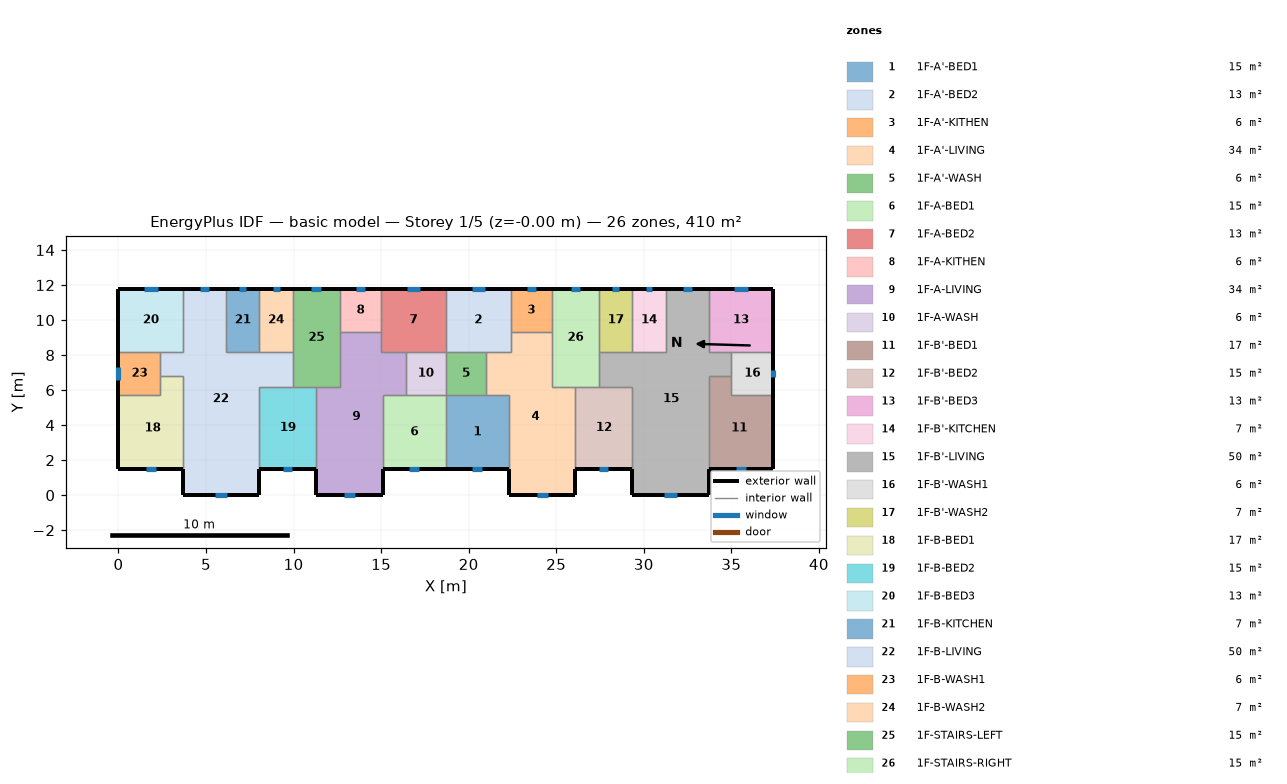
=== STOREY PLAN SPEC (per zone: floor XY polygon, exterior-wall plan segments, windows/doors) ===
zone 1: 1F-A'-BED1  (15.1 m²)
  floor: (22.30, 5.70) (22.30, 1.50) (18.70, 1.50) (18.70, 5.70)
  exterior wall: (18.70, 1.50) – (22.30, 1.50)  [3.6 m]
    window: (20.21, 1.50) – (20.79, 1.50)  [0.9 m²]
  interior walls: 4
zone 2: 1F-A'-BED2  (13.3 m²)
  floor: (22.40, 11.80) (22.40, 8.20) (18.70, 8.20) (18.70, 11.80)
  exterior wall: (22.40, 11.80) – (18.70, 11.80)  [3.7 m]
    window: (20.94, 11.80) – (20.16, 11.80)  [1.2 m²]
  interior walls: 5
zone 3: 1F-A'-KITHEN  (5.9 m²)
  floor: (22.40, 11.80) (24.75, 11.80) (24.75, 9.31) (22.40, 9.31)
  exterior wall: (24.75, 11.80) – (22.40, 11.80)  [2.3 m]
    window: (23.82, 11.80) – (23.33, 11.80)  [0.7 m²]
  interior walls: 3
zone 4: 1F-A'-LIVING  (34.3 m²)
  floor: (24.75, 9.31) (24.75, 6.20) (26.10, 6.20) (26.10, 0.00) (22.30, 0.00) (22.30, 5.70) (21.00, 5.70) (21.00, 8.20) (22.40, 8.20) (22.40, 9.31)
  exterior wall: (22.30, 1.50) – (22.30, 0.00)  [1.5 m]
  exterior wall: (26.10, 0.00) – (26.10, 1.50)  [1.5 m]
  exterior wall: (22.30, 0.00) – (26.10, 0.00)  [3.8 m]
    window: (23.90, 0.00) – (24.50, 0.00)  [0.9 m²]
  interior walls: 9
zone 5: 1F-A'-WASH  (5.7 m²)
  floor: (21.00, 8.20) (21.00, 5.70) (18.70, 5.70) (18.70, 8.20)
  interior walls: 4
zone 6: 1F-A-BED1  (15.1 m²)
  floor: (18.70, 5.70) (18.70, 1.50) (15.10, 1.50) (15.10, 5.70)
  exterior wall: (15.10, 1.50) – (18.70, 1.50)  [3.6 m]
    window: (16.61, 1.50) – (17.19, 1.50)  [0.9 m²]
  interior walls: 4
zone 7: 1F-A-BED2  (13.3 m²)
  floor: (15.00, 11.80) (18.70, 11.80) (18.70, 8.20) (15.00, 8.20)
  exterior wall: (18.70, 11.80) – (15.00, 11.80)  [3.7 m]
    window: (17.24, 11.80) – (16.46, 11.80)  [1.2 m²]
  interior walls: 5
zone 8: 1F-A-KITHEN  (5.9 m²)
  floor: (12.65, 11.80) (15.00, 11.80) (15.00, 9.31) (12.65, 9.31)
  exterior wall: (15.00, 11.80) – (12.65, 11.80)  [2.3 m]
    window: (14.07, 11.80) – (13.58, 11.80)  [0.7 m²]
  interior walls: 3
zone 9: 1F-A-LIVING  (34.3 m²)
  floor: (15.00, 9.31) (15.00, 8.20) (16.40, 8.20) (16.40, 5.70) (15.10, 5.70) (15.10, 0.00) (11.30, 0.00) (11.30, 6.20) (12.65, 6.20) (12.65, 9.31)
  exterior wall: (11.30, 1.50) – (11.30, 0.00)  [1.5 m]
  exterior wall: (15.10, 0.00) – (15.10, 1.50)  [1.5 m]
  exterior wall: (11.30, 0.00) – (15.10, 0.00)  [3.8 m]
    window: (12.90, 0.00) – (13.50, 0.00)  [0.9 m²]
  interior walls: 9
zone 10: 1F-A-WASH  (5.7 m²)
  floor: (16.40, 8.20) (18.70, 8.20) (18.70, 5.70) (16.40, 5.70)
  interior walls: 4
zone 11: 1F-B'-BED1  (17.0 m²)
  floor: (35.00, 6.80) (35.00, 5.70) (37.40, 5.70) (37.40, 1.50) (33.70, 1.50) (33.70, 6.80)
  exterior wall: (33.70, 1.50) – (37.40, 1.50)  [3.7 m]
    window: (35.26, 1.50) – (35.84, 1.50)  [0.9 m²]
  exterior wall: (37.40, 1.50) – (37.40, 5.70)  [4.2 m]
  interior walls: 4
zone 12: 1F-B'-BED2  (15.3 m²)
  floor: (29.35, 6.20) (29.35, 1.50) (26.10, 1.50) (26.10, 6.20)
  exterior wall: (26.10, 1.50) – (29.35, 1.50)  [3.3 m]
    window: (27.47, 1.50) – (27.98, 1.50)  [0.8 m²]
  interior walls: 4
zone 13: 1F-B'-BED3  (13.3 m²)
  floor: (33.70, 11.80) (37.40, 11.80) (37.40, 8.20) (33.70, 8.20)
  exterior wall: (37.40, 8.20) – (37.40, 11.80)  [3.6 m]
  exterior wall: (37.40, 11.80) – (33.70, 11.80)  [3.7 m]
    window: (35.94, 11.80) – (35.16, 11.80)  [1.2 m²]
  interior walls: 3
zone 14: 1F-B'-KITCHEN  (6.8 m²)
  floor: (31.25, 11.80) (31.25, 8.20) (29.35, 8.20) (29.35, 11.80)
  exterior wall: (31.25, 11.80) – (29.35, 11.80)  [1.9 m]
    window: (30.50, 11.80) – (30.10, 11.80)  [0.6 m²]
  interior walls: 3
zone 15: 1F-B'-LIVING  (50.1 m²)
  floor: (33.70, 11.80) (33.70, 8.20) (35.00, 8.20) (35.00, 6.80) (33.70, 6.80) (33.70, 0.00) (29.35, 0.00) (29.35, 6.20) (27.45, 6.20) (27.45, 8.20) (31.25, 8.20) (31.25, 11.80)
  exterior wall: (29.35, 1.50) – (29.35, 0.00)  [1.5 m]
  exterior wall: (33.70, 11.80) – (31.25, 11.80)  [2.5 m]
    window: (32.73, 11.80) – (32.22, 11.80)  [0.8 m²]
  exterior wall: (33.70, 0.00) – (33.70, 1.50)  [1.5 m]
  exterior wall: (29.35, 0.00) – (33.70, 0.00)  [4.4 m]
    window: (31.18, 0.00) – (31.87, 0.00)  [1.0 m²]
  interior walls: 11
zone 16: 1F-B'-WASH1  (6.0 m²)
  floor: (35.00, 8.20) (37.40, 8.20) (37.40, 5.70) (35.00, 5.70)
  exterior wall: (37.40, 5.70) – (37.40, 8.20)  [2.5 m]
    window: (37.40, 6.75) – (37.40, 7.15)  [0.6 m²]
  interior walls: 4
zone 17: 1F-B'-WASH2  (6.8 m²)
  floor: (29.35, 11.80) (29.35, 8.20) (27.45, 8.20) (27.45, 11.80)
  exterior wall: (29.35, 11.80) – (27.45, 11.80)  [1.9 m]
    window: (28.60, 11.80) – (28.20, 11.80)  [0.6 m²]
  interior walls: 3
zone 18: 1F-B-BED1  (17.0 m²)
  floor: (3.70, 6.80) (3.70, 1.50) (0.00, 1.50) (0.00, 5.70) (2.40, 5.70) (2.40, 6.80)
  exterior wall: (0.00, 1.50) – (3.70, 1.50)  [3.7 m]
    window: (1.56, 1.50) – (2.14, 1.50)  [0.9 m²]
  exterior wall: (0.00, 5.70) – (0.00, 1.50)  [4.2 m]
  interior walls: 4
zone 19: 1F-B-BED2  (15.3 m²)
  floor: (11.30, 6.20) (11.30, 1.50) (8.05, 1.50) (8.05, 6.20)
  exterior wall: (8.05, 1.50) – (11.30, 1.50)  [3.3 m]
    window: (9.42, 1.50) – (9.93, 1.50)  [0.8 m²]
  interior walls: 4
zone 20: 1F-B-BED3  (13.3 m²)
  floor: (3.70, 11.80) (3.70, 8.20) (0.00, 8.20) (0.00, 11.80)
  exterior wall: (3.70, 11.80) – (0.00, 11.80)  [3.7 m]
    window: (2.24, 11.80) – (1.46, 11.80)  [1.2 m²]
  exterior wall: (0.00, 11.80) – (0.00, 8.20)  [3.6 m]
  interior walls: 3
zone 21: 1F-B-KITCHEN  (6.8 m²)
  floor: (6.15, 11.80) (8.05, 11.80) (8.05, 8.20) (6.15, 8.20)
  exterior wall: (8.05, 11.80) – (6.15, 11.80)  [1.9 m]
    window: (7.30, 11.80) – (6.90, 11.80)  [0.6 m²]
  interior walls: 3
zone 22: 1F-B-LIVING  (50.1 m²)
  floor: (3.70, 11.80) (6.15, 11.80) (6.15, 8.20) (9.95, 8.20) (9.95, 6.20) (8.05, 6.20) (8.05, 0.00) (3.70, 0.00) (3.70, 6.80) (2.40, 6.80) (2.40, 8.20) (3.70, 8.20)
  exterior wall: (6.15, 11.80) – (3.70, 11.80)  [2.5 m]
    window: (5.18, 11.80) – (4.67, 11.80)  [0.8 m²]
  exterior wall: (8.05, 0.00) – (8.05, 1.50)  [1.5 m]
  exterior wall: (3.70, 0.00) – (8.05, 0.00)  [4.3 m]
    window: (5.53, 0.00) – (6.22, 0.00)  [1.0 m²]
  exterior wall: (3.70, 1.50) – (3.70, 0.00)  [1.5 m]
  interior walls: 11
zone 23: 1F-B-WASH1  (6.0 m²)
  floor: (2.40, 8.20) (2.40, 5.70) (0.00, 5.70) (0.00, 8.20)
  exterior wall: (0.00, 8.20) – (0.00, 5.70)  [2.5 m]
    window: (0.00, 7.32) – (0.00, 6.58)  [1.1 m²]
  interior walls: 4
zone 24: 1F-B-WASH2  (6.8 m²)
  floor: (8.05, 11.80) (9.95, 11.80) (9.95, 8.20) (8.05, 8.20)
  exterior wall: (9.95, 11.80) – (8.05, 11.80)  [1.9 m]
    window: (9.20, 11.80) – (8.80, 11.80)  [0.6 m²]
  interior walls: 3
zone 25: 1F-STAIRS-LEFT  (15.1 m²)
  floor: (9.95, 11.80) (12.65, 11.80) (12.65, 6.20) (9.95, 6.20)
  exterior wall: (12.65, 11.80) – (9.95, 11.80)  [2.7 m]
    window: (11.58, 11.80) – (11.02, 11.80)  [0.8 m²]
  interior walls: 6
zone 26: 1F-STAIRS-RIGHT  (15.1 m²)
  floor: (27.45, 11.80) (27.45, 6.20) (24.75, 6.20) (24.75, 11.80)
  exterior wall: (27.45, 11.80) – (24.75, 11.80)  [2.7 m]
    window: (26.38, 11.80) – (25.82, 11.80)  [0.8 m²]
  interior walls: 6

=== DERIVED (storey summary) ===
Building: basic model
Storey: 1 of 5  (floor level z = -0.00 m)
Storey gross floor area: 409.7 m²
Zones on this storey: 26
  - 1F-A'-BED1: floor 15.1 m²; exterior wall 3.6 m (10.8 m²); 1 window(s) 0.9 m²; WWR 7.9%
  - 1F-A'-BED2: floor 13.3 m²; exterior wall 3.7 m (11.1 m²); 1 window(s) 1.2 m²; WWR 10.4%
  - 1F-A'-KITHEN: floor 5.9 m²; exterior wall 2.3 m (7.0 m²); 1 window(s) 0.7 m²; WWR 10.4%
  - 1F-A'-LIVING: floor 34.3 m²; exterior wall 6.8 m (20.4 m²); 1 window(s) 0.9 m²; WWR 4.4%
  - 1F-A'-WASH: floor 5.7 m²
  - 1F-A-BED1: floor 15.1 m²; exterior wall 3.6 m (10.8 m²); 1 window(s) 0.9 m²; WWR 7.9%
  - 1F-A-BED2: floor 13.3 m²; exterior wall 3.7 m (11.1 m²); 1 window(s) 1.2 m²; WWR 10.4%
  - 1F-A-KITHEN: floor 5.9 m²; exterior wall 2.3 m (7.0 m²); 1 window(s) 0.7 m²; WWR 10.4%
  - 1F-A-LIVING: floor 34.3 m²; exterior wall 6.8 m (20.4 m²); 1 window(s) 0.9 m²; WWR 4.4%
  - 1F-A-WASH: floor 5.7 m²
  - 1F-B'-BED1: floor 17.0 m²; exterior wall 7.9 m (23.7 m²); 1 window(s) 0.9 m²; WWR 3.7%
  - 1F-B'-BED2: floor 15.3 m²; exterior wall 3.3 m (9.8 m²); 1 window(s) 0.8 m²; WWR 7.9%
  - 1F-B'-BED3: floor 13.3 m²; exterior wall 7.3 m (21.9 m²); 1 window(s) 1.2 m²; WWR 5.3%
  - 1F-B'-KITCHEN: floor 6.8 m²; exterior wall 1.9 m (5.7 m²); 1 window(s) 0.6 m²; WWR 10.4%
  - 1F-B'-LIVING: floor 50.1 m²; exterior wall 9.8 m (29.4 m²); 2 window(s) 1.8 m²; WWR 6.1%
  - 1F-B'-WASH1: floor 6.0 m²; exterior wall 2.5 m (7.5 m²); 1 window(s) 0.6 m²; WWR 8.1%
  - 1F-B'-WASH2: floor 6.8 m²; exterior wall 1.9 m (5.7 m²); 1 window(s) 0.6 m²; WWR 10.4%
  - 1F-B-BED1: floor 17.0 m²; exterior wall 7.9 m (23.7 m²); 1 window(s) 0.9 m²; WWR 3.7%
  - 1F-B-BED2: floor 15.3 m²; exterior wall 3.3 m (9.8 m²); 1 window(s) 0.8 m²; WWR 7.9%
  - 1F-B-BED3: floor 13.3 m²; exterior wall 7.3 m (21.9 m²); 1 window(s) 1.2 m²; WWR 5.3%
  - 1F-B-KITCHEN: floor 6.8 m²; exterior wall 1.9 m (5.7 m²); 1 window(s) 0.6 m²; WWR 10.4%
  - 1F-B-LIVING: floor 50.1 m²; exterior wall 9.8 m (29.4 m²); 2 window(s) 1.8 m²; WWR 6.1%
  - 1F-B-WASH1: floor 6.0 m²; exterior wall 2.5 m (7.5 m²); 1 window(s) 1.1 m²; WWR 15.0%
  - 1F-B-WASH2: floor 6.8 m²; exterior wall 1.9 m (5.7 m²); 1 window(s) 0.6 m²; WWR 10.4%
  - 1F-STAIRS-LEFT: floor 15.1 m²; exterior wall 2.7 m (8.1 m²); 1 window(s) 0.8 m²; WWR 10.4%
  - 1F-STAIRS-RIGHT: floor 15.1 m²; exterior wall 2.7 m (8.1 m²); 1 window(s) 0.8 m²; WWR 10.4%
Zone adjacency (shared interzone walls):
  - 1F-A'-BED1 ↔ 1F-A'-LIVING
  - 1F-A'-BED1 ↔ 1F-A'-WASH
  - 1F-A'-BED1 ↔ 1F-A-BED1
  - 1F-A'-BED2 ↔ 1F-A'-KITHEN
  - 1F-A'-BED2 ↔ 1F-A'-LIVING
  - 1F-A'-BED2 ↔ 1F-A'-WASH
  - 1F-A'-BED2 ↔ 1F-A-BED2
  - 1F-A'-KITHEN ↔ 1F-A'-LIVING
  - 1F-A'-KITHEN ↔ 1F-STAIRS-RIGHT
  - 1F-A'-LIVING ↔ 1F-A'-WASH
  - 1F-A'-LIVING ↔ 1F-B'-BED2
  - 1F-A'-LIVING ↔ 1F-STAIRS-RIGHT
  - 1F-A'-WASH ↔ 1F-A-WASH
  - 1F-A-BED1 ↔ 1F-A-LIVING
  - 1F-A-BED1 ↔ 1F-A-WASH
  - 1F-A-BED2 ↔ 1F-A-KITHEN
  - 1F-A-BED2 ↔ 1F-A-LIVING
  - 1F-A-BED2 ↔ 1F-A-WASH
  - 1F-A-KITHEN ↔ 1F-A-LIVING
  - 1F-A-KITHEN ↔ 1F-STAIRS-LEFT
  - 1F-A-LIVING ↔ 1F-A-WASH
  - 1F-A-LIVING ↔ 1F-B-BED2
  - 1F-A-LIVING ↔ 1F-STAIRS-LEFT
  - 1F-B'-BED1 ↔ 1F-B'-LIVING
  - 1F-B'-BED1 ↔ 1F-B'-WASH1
  - 1F-B'-BED2 ↔ 1F-B'-LIVING
  - 1F-B'-BED2 ↔ 1F-STAIRS-RIGHT
  - 1F-B'-BED3 ↔ 1F-B'-LIVING
  - 1F-B'-BED3 ↔ 1F-B'-WASH1
  - 1F-B'-KITCHEN ↔ 1F-B'-LIVING
  - 1F-B'-KITCHEN ↔ 1F-B'-WASH2
  - 1F-B'-LIVING ↔ 1F-B'-WASH1
  - 1F-B'-LIVING ↔ 1F-B'-WASH2
  - 1F-B'-LIVING ↔ 1F-STAIRS-RIGHT
  - 1F-B'-WASH2 ↔ 1F-STAIRS-RIGHT
  - 1F-B-BED1 ↔ 1F-B-LIVING
  - 1F-B-BED1 ↔ 1F-B-WASH1
  - 1F-B-BED2 ↔ 1F-B-LIVING
  - 1F-B-BED2 ↔ 1F-STAIRS-LEFT
  - 1F-B-BED3 ↔ 1F-B-LIVING
  - 1F-B-BED3 ↔ 1F-B-WASH1
  - 1F-B-KITCHEN ↔ 1F-B-LIVING
  - 1F-B-KITCHEN ↔ 1F-B-WASH2
  - 1F-B-LIVING ↔ 1F-B-WASH1
  - 1F-B-LIVING ↔ 1F-B-WASH2
  - 1F-B-LIVING ↔ 1F-STAIRS-LEFT
  - 1F-B-WASH2 ↔ 1F-STAIRS-LEFT